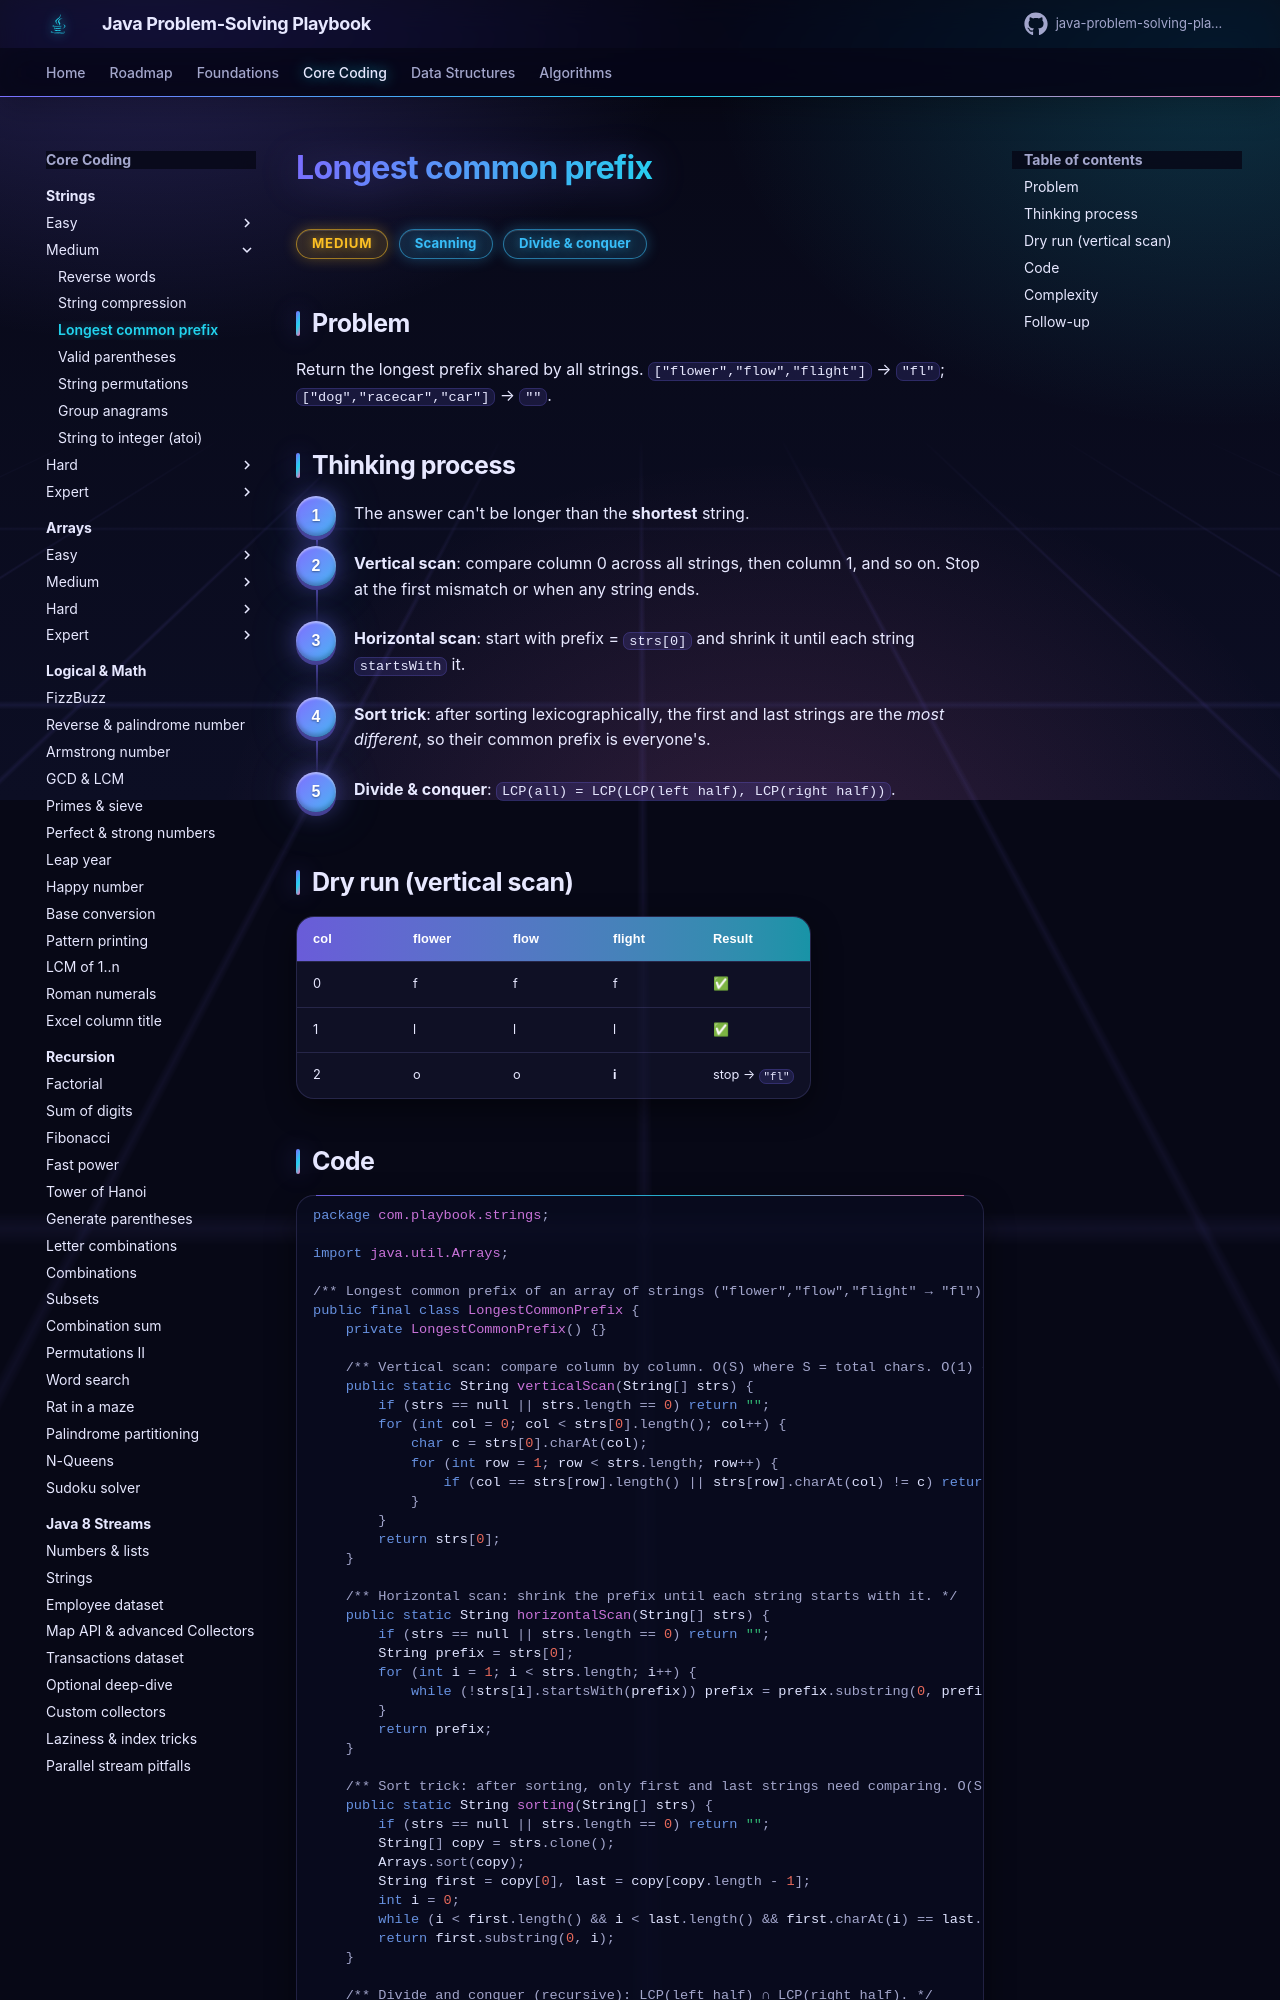

repository: khiruashish/java-problem-solving-playbook · page: 01-strings/longest-common-prefix/index.html · generator: mkdocs

# Longest common prefix

<span class="badge medium">Medium</span> <span class="badge tag">Scanning</span> <span class="badge tag">Divide & conquer</span>

## Problem
Return the longest prefix shared by all strings. `["flower","flow","flight"]` → `"fl"`; `["dog","racecar","car"]` → `""`.

## Thinking process
<div class="steps" markdown>

1. The answer can't be longer than the **shortest** string.
2. **Vertical scan**: compare column 0 across all strings, then column 1, and so on. Stop at the first mismatch or when any string ends.
3. **Horizontal scan**: start with prefix = `strs[0]` and shrink it until each string `startsWith` it.
4. **Sort trick**: after sorting lexicographically, the first and last strings are the *most different*, so their common prefix is everyone's.
5. **Divide & conquer**: `LCP(all) = LCP(LCP(left half), LCP(right half))`.

</div>
